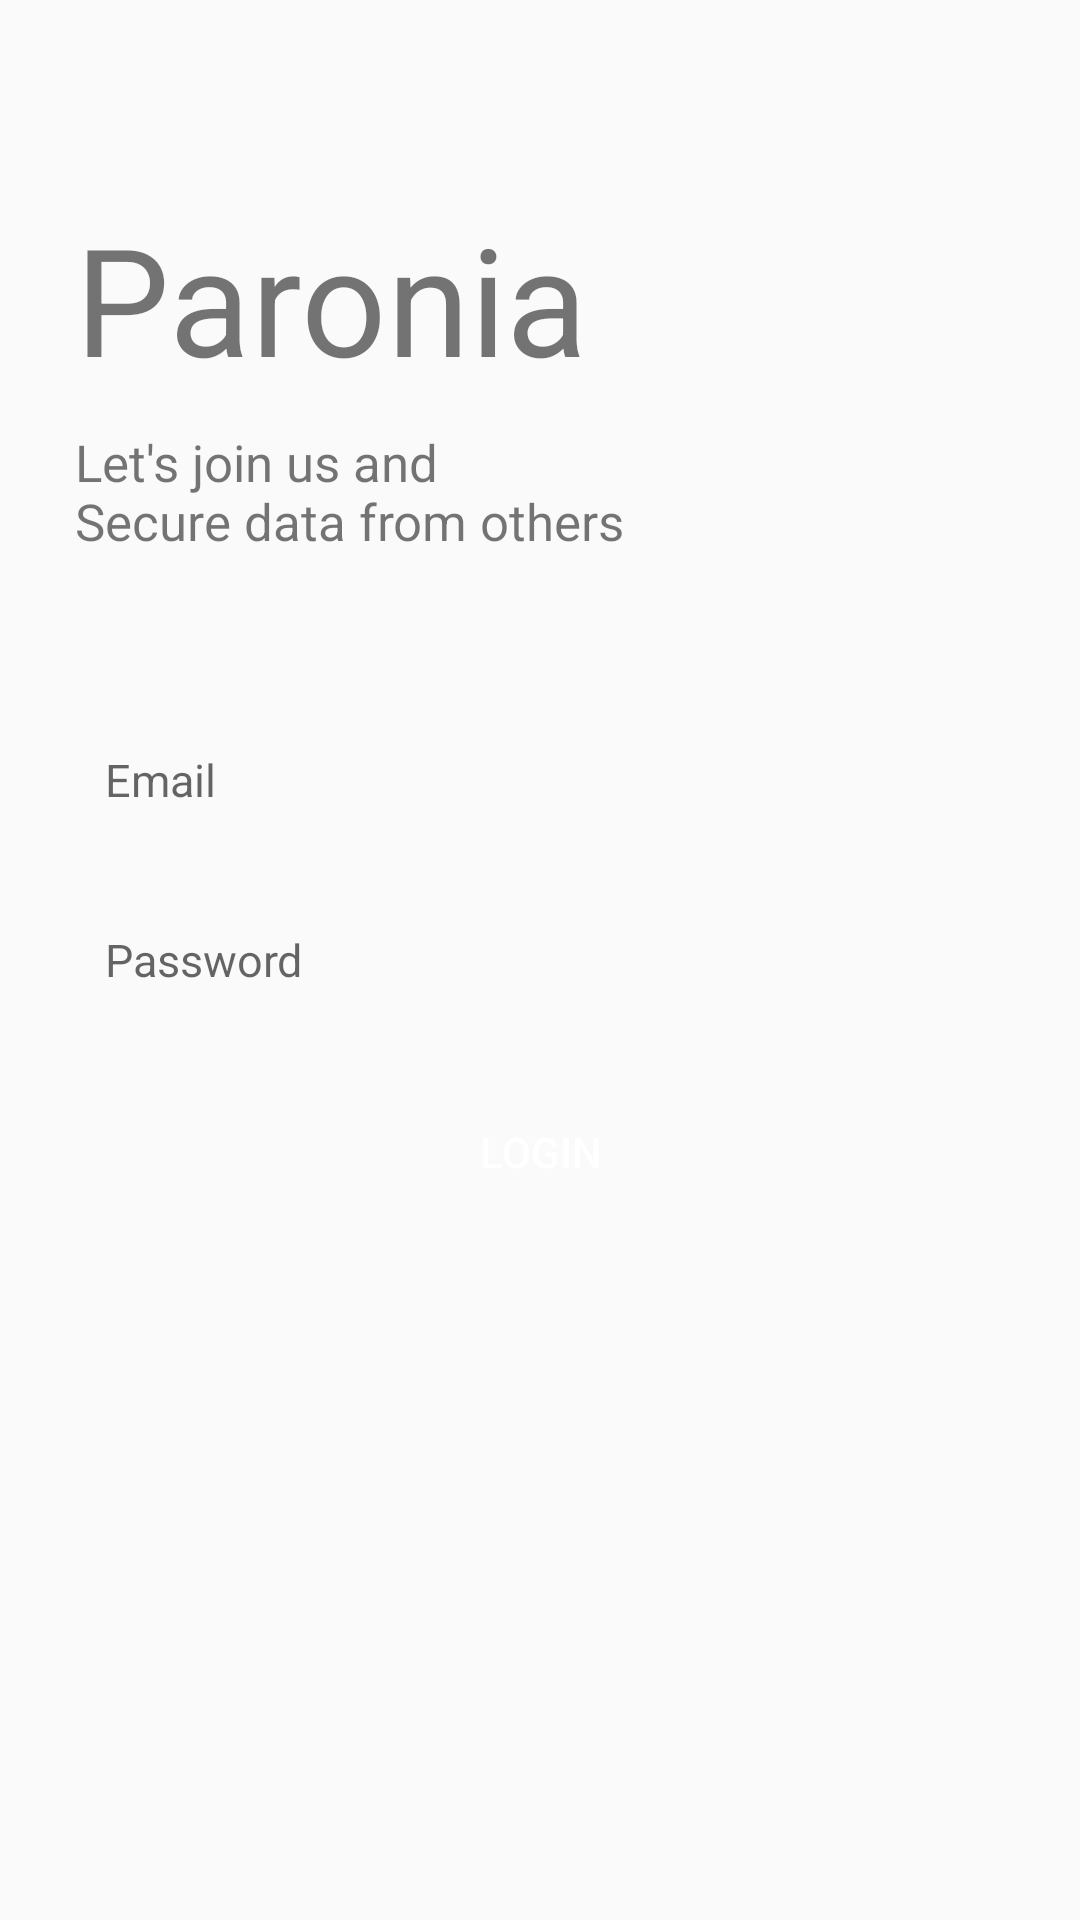

Reconstruct the res/layout file that produces this screen, plus the resources it refers to.
<!-- AndroidManifest.xml: application theme AppTheme -->
<!-- res/layout/activity_login.xml -->
<?xml version="1.0" encoding="utf-8"?>
<RelativeLayout xmlns:android="http://schemas.android.com/apk/res/android"
    xmlns:app="http://schemas.android.com/apk/res-auto"
    xmlns:tools="http://schemas.android.com/tools"
    android:layout_width="match_parent"
    android:layout_height="match_parent"
    tools:context=".Login">
    <TextView
        android:id="@+id/tv_title"
        android:layout_width="wrap_content"
        android:layout_height="wrap_content"
        android:text="@string/app_name"
        android:textSize="50sp"

        android:layout_marginStart="25dp"
        android:layout_marginBottom="10dp"
        android:layout_above="@id/tv_subtitle"
        android:layout_marginLeft="25dp" />

    <TextView
        android:id="@+id/tv_subtitle"
        android:layout_width="wrap_content"
        android:layout_height="wrap_content"
        android:text="@string/tag"
        android:textSize="17sp"

        android:layout_marginStart="25dp"
        android:layout_marginBottom="50dp"
        android:layout_above="@id/et_email"
        android:layout_marginLeft="25dp" />

    <EditText
        android:id="@+id/et_email"
        android:layout_width="match_parent"
        android:layout_height="50dp"
        android:hint="@string/e_mail"
        android:layout_marginLeft="20dp"
        android:layout_marginRight="20dp"
        android:padding="15dp"
        android:inputType="textEmailAddress"

        android:layout_above="@id/et_password"
        android:background="@drawable/et_custom"
        android:textSize="15sp" />

    <EditText
        android:id="@+id/et_password"
        android:layout_width="match_parent"
        android:layout_height="50dp"
        android:hint="@string/password"
        android:layout_marginLeft="20dp"
        android:layout_marginRight="20dp"
        android:layout_marginTop="10dp"
        android:padding="15dp"

        android:inputType="textPassword"
        android:layout_centerInParent="true"
        android:background="@drawable/et_custom"
        android:textSize="15sp" />

    <Button
        android:id="@+id/btn_login"
        android:layout_width="match_parent"
        android:layout_height="wrap_content"
        android:layout_below="@id/et_password"
        android:background="@drawable/btn_custom"
        android:layout_marginLeft="20dp"
        android:layout_marginRight="20dp"
        android:layout_marginTop="15dp"

        android:textColor="@android:color/white"
        android:text="@string/login"/>
















</RelativeLayout>
<!-- resources referenced by this layout -->
<resources>
  <string name="app_name">Paronia</string>
  <string name="e_mail">Email</string>
  <string name="login">Login</string>
  <string name="password">Password</string>
  <string name="swipe_left_for_register">Swipe Left for Register</string>
  <string name="tag">Let\'s join us and \nSecure data from others</string>
  <style name="AppTheme" parent="Theme.AppCompat.Light.DarkActionBar">
          
          <item name="colorPrimary">@color/colorPrimary</item>
          <item name="colorPrimaryDark">@color/colorPrimaryDark</item>
          <item name="colorAccent">@color/colorAccent</item>
      </style>
  <color name="colorPrimary">#00796b</color>
  <color name="colorPrimaryDark">#00695C</color>
  <color name="colorAccent">#FF4081</color>
</resources>
